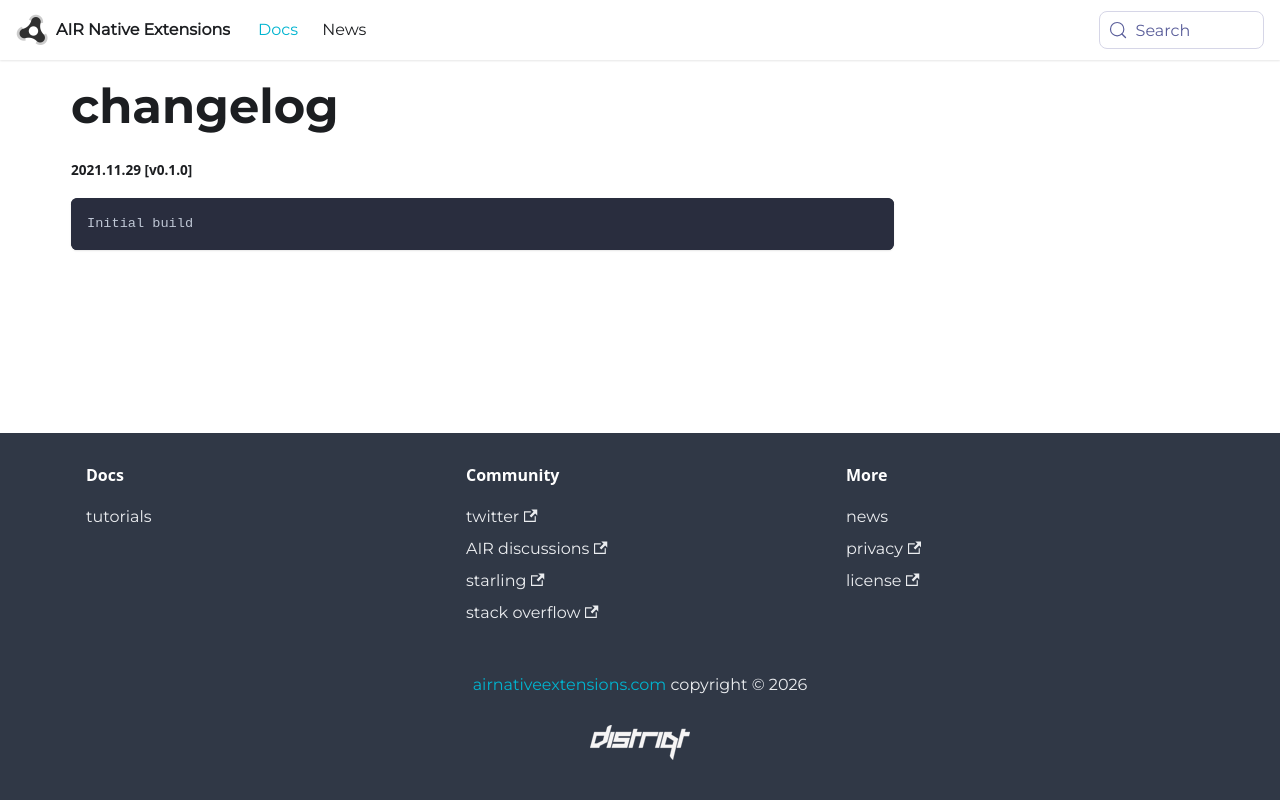

repository: airnativeextensions/nativeextensions-documentation · page: docs/contentprovider/changelog/index.html · generator: docusaurus

###### 2021.11.29 [v0.1.0]

```
Initial build
```
